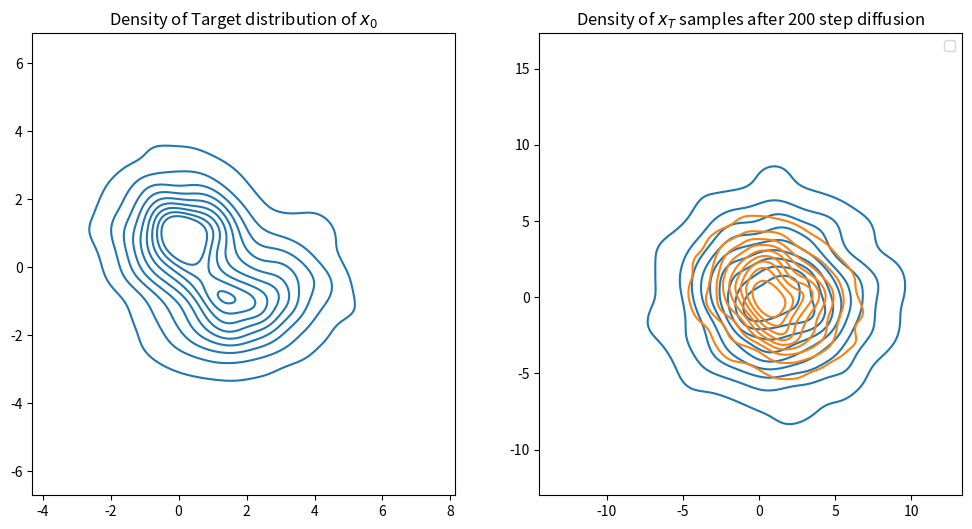

The matplotlib source for this figure:
import numpy as np
import matplotlib.pyplot as plt
import seaborn as sns
from scipy.stats import multivariate_normal

def kdeplot(pnts, label='', ax=None, titlestr=None, **kwargs):
    if ax is None:
        ax = plt.gca()
    sns.kdeplot(x=pnts[:, 0], y=pnts[:, 1], ax=ax, label=label, **kwargs)
    if titlestr is not None:
        ax.set_title(titlestr)

def quiver_plot(pnts, vecs, *args, **kwargs):
    plt.quiver(pnts[:, 0], pnts[:, 1], vecs[:, 0], vecs[:, 1], *args, **kwargs)

class GaussianMixture():
    def __init__(self, mus, covs, weights) -> None:
        self.n_components = len(mus)
        self.mus = mus
        self.covs = covs
        self.precs = [np.linalg.inv(cov) for cov in covs]
        self.weights = weights
        self.norm_weights = weights / np.sum(weights)
        self.RVs = [multivariate_normal(mu, cov) for mu, cov in zip(mus, covs)]
        self.dims = len(mus[0])

    def sample(self, N):
        rand_component = np.random.choice(self.n_components, size=N, p=self.norm_weights)
        all_samples = np.array([rv.rvs(N) for rv in self.RVs])
        gmm_samples = all_samples[rand_component, np.arange(N), :]
        return gmm_samples, rand_component, all_samples

    def score(self, x):
        component_pdf = np.array([rv.pdf(x) for rv in self.RVs]).T
        weighted_compon_pdf = component_pdf * self.norm_weights[np.newaxis, :]
        participance = weighted_compon_pdf / np.sum(weighted_compon_pdf, axis=1, keepdims=True)
        scores = np.zeros_like(x)
        for i in range(self.n_components):
            gradvec = -(x - self.mus[i]) @ self.precs[i]
            scores += participance[:, i, np.newaxis] * gradvec
        return scores

def marginal_prob_std_np(t, sigma):
    return np.sqrt(sigma**(2*t) - 1) / (2 * np.log(sigma))

def diffuse_gmm(gmm, dt, sigma):
    beta_t = marginal_prob_std_np(dt, sigma) ** 2
    noise_cov = np.eye(gmm.dims) * beta_t
    covs_diff = [cov + noise_cov for cov in gmm.covs]
    return GaussianMixture(gmm.mus, covs_diff, gmm.weights)

if __name__ == '__main__':
    mu1 = np.array([0, 1.0])
    Conv1 = np.array([[1.0, 0.0], [0.0, 1.0]])

    mu2 = np.array([2.0, -1.0])
    Conv2 = np.array([[2.0, 0.5], [0.5, 1.0]])

    gmm = GaussianMixture([mu1, mu2], [Conv1, Conv2], [1.0, 1.0])
    x0, _, _ = gmm.sample(2000)

    sigma = 5
    nsteps = 200

    x_traj = np.zeros((*x0.shape, nsteps))
    x_traj[:, :, 0] = x0
    dt = 1 / nsteps
    for i in range(1, nsteps):
        t = i * dt
        eps_z = np.random.randn(*x0.shape)
        x_traj[:, :, i] = x_traj[:, :, i - 1] + eps_z * (sigma ** t) * np.sqrt(dt)

    fig, axs = plt.subplots(1, 2, figsize=[12, 6])

    sns.kdeplot(x=x_traj[:, 0, 0], y=x_traj[:, 1, 0], ax=axs[0])
    axs[0].set_title("Density of Target distribution of $x_0$")
    axs[0].axis("equal")

    gmm_t = diffuse_gmm(gmm, nsteps / nsteps, sigma)
    samples_t, _, _ = gmm_t.sample(2000)

    # Plot density of x_T samples after nsteps step diffusion (both diffused and analytical GMM)
    sns.kdeplot(x=x_traj[:, 0, nsteps - 1], y=x_traj[:, 1, nsteps - 1], ax=axs[1], label='iter solution of GMM')
    sns.kdeplot(x=samples_t[:, 0], y=samples_t[:, 1], ax=axs[1], label='analytical solution of GMM')
    axs[1].set_title(f'Density of $x_T$ samples after {nsteps} step diffusion')
    axs[1].axis('equal')
    axs[1].legend()
    plt.show()
    plt.savefig('target_dist_iterative_and_analytical_dist.png')
